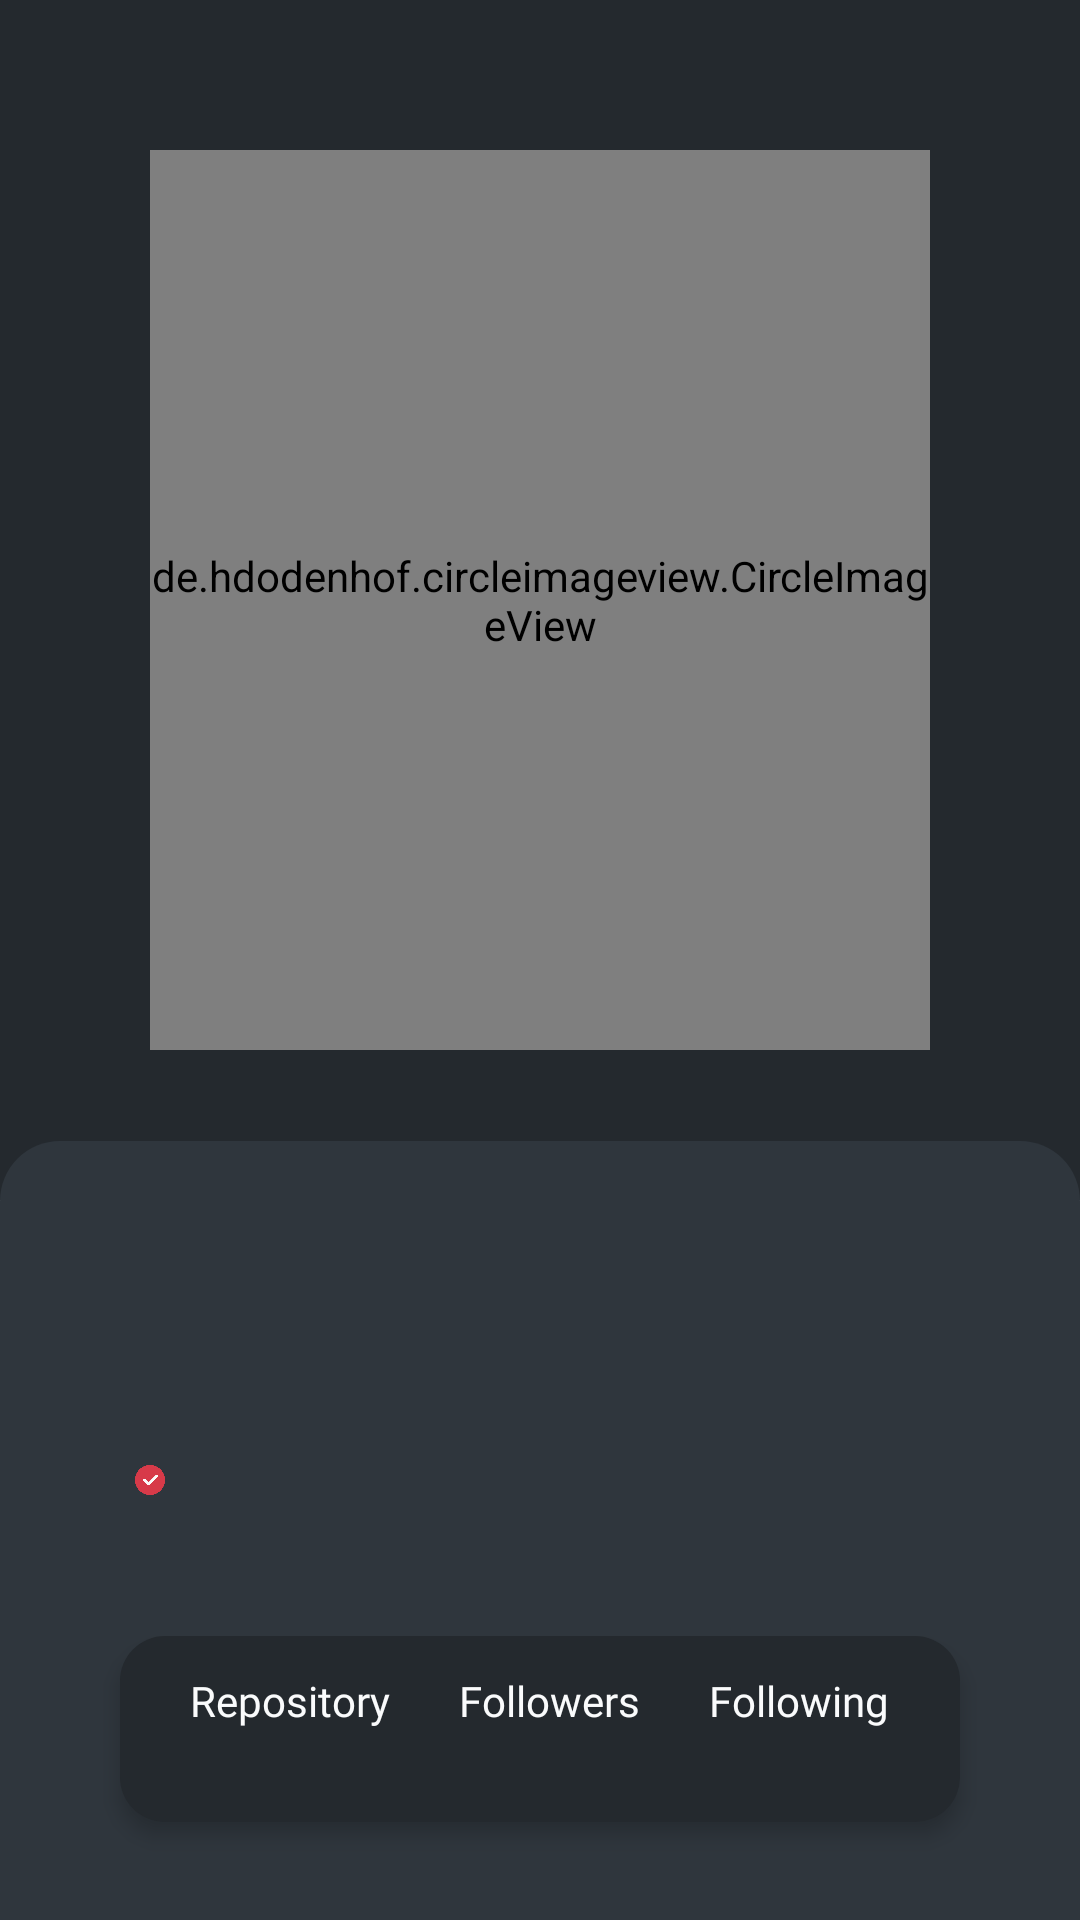

Android layout source for this screen:
<!-- AndroidManifest.xml: application theme Theme.SubmissionAplikasiGithubUser -->
<!-- res/layout/activity_detail_user.xml -->
<?xml version="1.0" encoding="utf-8"?>
<androidx.appcompat.widget.LinearLayoutCompat xmlns:android="http://schemas.android.com/apk/res/android"
    xmlns:app="http://schemas.android.com/apk/res-auto"
    xmlns:tools="http://schemas.android.com/tools"
    android:layout_width="match_parent"
    android:layout_height="match_parent"
    android:orientation="vertical"
    tools:context=".DetailUser">

    <RelativeLayout
        android:layout_width="match_parent"
        android:layout_height="400dp"
        android:background="@color/dark_700"
        android:gravity="center"
        android:padding="50dp">

        <de.hdodenhof.circleimageview.CircleImageView
            android:id="@+id/civ_user_image"
            android:layout_width="match_parent"
            android:layout_height="match_parent" />

    </RelativeLayout>

    <RelativeLayout
        android:layout_width="match_parent"
        android:layout_height="match_parent"
        android:layout_marginTop="-20dp"
        android:background="@drawable/detail_shape"
        android:paddingTop="25dp">

        <RelativeLayout
            android:id="@+id/rl_info"
            android:layout_width="match_parent"
            android:layout_height="wrap_content"
            android:paddingStart="40dp"
            android:paddingEnd="40dp">

            <TextView
                android:id="@+id/tv_fullname"
                android:layout_width="wrap_content"
                android:layout_height="wrap_content"
                android:fontFamily="@font/worksansbold"
                android:textSize="26sp"
                tools:text="@string/txt_full_name" />

            <TextView
                android:id="@+id/tv_username"
                android:layout_width="wrap_content"
                android:layout_height="wrap_content"
                android:layout_below="@id/tv_fullname"
                android:fontFamily="@font/worksansregular"
                android:textSize="20sp"
                tools:text="@string/txt_username" />

            <TextView
                android:id="@+id/tv_company_name"
                android:layout_width="wrap_content"
                android:layout_height="wrap_content"
                android:layout_below="@id/tv_username"
                android:layout_marginTop="15dp"
                android:fontFamily="@font/worksansregular"
                android:textSize="14sp"
                app:drawableEndCompat="@drawable/drawable_icon_check"
                tools:text="@string/txt_company_name" />

            <TextView
                android:id="@+id/tv_location"
                android:layout_width="wrap_content"
                android:layout_height="wrap_content"
                android:layout_below="@id/tv_company_name"
                android:fontFamily="@font/worksansregular"
                android:textSize="14sp"
                tools:text="@string/txt_location" />
        </RelativeLayout>

        <LinearLayout
            android:layout_width="match_parent"
            android:layout_height="wrap_content"
            android:layout_below="@id/rl_info"
            android:layout_marginStart="40dp"
            android:layout_marginTop="25dp"
            android:layout_marginEnd="40dp"
            android:background="@drawable/status_shape"
            android:baselineAligned="false"
            android:elevation="4dp"
            android:orientation="horizontal">

            <LinearLayout
                android:layout_width="wrap_content"
                android:layout_height="wrap_content"
                android:layout_weight="1"
                android:gravity="center"
                android:orientation="vertical">

                <TextView
                    android:layout_width="wrap_content"
                    android:layout_height="wrap_content"
                    android:fontFamily="@font/worksansregular"
                    android:text="@string/txt_repository"
                    android:textSize="14sp" />

                <TextView
                    android:id="@+id/tv_repository"
                    android:layout_width="wrap_content"
                    android:layout_height="wrap_content"
                    android:fontFamily="@font/worksansbold"
                    android:textSize="14sp"
                    tools:text="@string/txt_102" />

            </LinearLayout>

            <LinearLayout
                android:layout_width="wrap_content"
                android:layout_height="wrap_content"
                android:layout_weight="1"
                android:gravity="center"
                android:orientation="vertical">

                <TextView
                    android:layout_width="wrap_content"
                    android:layout_height="wrap_content"
                    android:fontFamily="@font/worksansregular"
                    android:text="@string/txt_followers"
                    android:textSize="14sp" />

                <TextView
                    android:id="@+id/tv_followers"
                    android:layout_width="wrap_content"
                    android:layout_height="wrap_content"
                    android:fontFamily="@font/worksansbold"
                    android:textSize="14sp"
                    tools:text="@string/txt_102" />

            </LinearLayout>

            <LinearLayout
                android:layout_width="wrap_content"
                android:layout_height="wrap_content"
                android:layout_weight="1"
                android:gravity="center"
                android:orientation="vertical">

                <TextView
                    android:layout_width="wrap_content"
                    android:layout_height="wrap_content"
                    android:fontFamily="@font/worksansregular"
                    android:text="@string/txt_following"
                    android:textSize="14sp" />

                <TextView
                    android:id="@+id/tv_following"
                    android:layout_width="wrap_content"
                    android:layout_height="wrap_content"
                    android:fontFamily="@font/worksansbold"
                    android:textSize="14sp"
                    tools:text="@string/txt_102" />

            </LinearLayout>

        </LinearLayout>

    </RelativeLayout>

</androidx.appcompat.widget.LinearLayoutCompat>
<!-- resources referenced by this layout -->
<resources>
  <color name="dark_700">#24292E</color>
  <!-- drawable detail_shape (drawable) -->
  <?xml version="1.0" encoding="utf-8"?>
  <shape xmlns:android="http://schemas.android.com/apk/res/android">
      <solid android:color="@color/dark_500" />
      <corners
          android:topLeftRadius="20dp"
          android:topRightRadius="20dp" />
  
  </shape>
  <!-- drawable drawable_icon_check (drawable) -->
  <?xml version="1.0" encoding="utf-8"?>
  <layer-list xmlns:android="http://schemas.android.com/apk/res/android" >
  
      <item
          android:drawable="@drawable/check"/>
  
  </layer-list >
  <!-- drawable status_shape (drawable) -->
  <?xml version="1.0" encoding="utf-8"?>
  <shape xmlns:android="http://schemas.android.com/apk/res/android">
      <corners android:radius="15dp" />
      <solid android:color="@color/dark_700" />
      <padding
          android:bottom="12dp"
          android:left="12dp"
          android:right="12dp"
          android:top="12dp" />
  </shape>
  <string name="txt_102">102</string>
  <string name="txt_company_name">Company Name</string>
  <string name="txt_followers">Followers</string>
  <string name="txt_following">Following</string>
  <string name="txt_full_name">Full Name</string>
  <string name="txt_location">Location</string>
  <string name="txt_repository">Repository</string>
  <string name="txt_username">Username</string>
  <style name="Theme.SubmissionAplikasiGithubUser" parent="Theme.MaterialComponents.Light.NoActionBar">
          
          <item name="colorPrimary">@color/dark_500</item>
          <item name="colorPrimaryVariant">@color/dark_700</item>
          <item name="colorOnPrimary">@color/white</item>
          
          <item name="colorSecondary">@color/teal_200</item>
          <item name="colorSecondaryVariant">@color/teal_700</item>
          <item name="colorOnSecondary">@color/black</item>
          
          <item name="android:statusBarColor" tools:targetApi="l">?attr/colorPrimaryVariant</item>
          
          <item name="android:textColor">@color/white</item>
      </style>
  <color name="dark_500">#2F363D</color>
  <!-- drawable check: png bitmap (drawable, 13852 bytes) -->
  <color name="white">#FAFBFC</color>
  <color name="teal_200">#FF03DAC5</color>
  <color name="teal_700">#FF018786</color>
  <color name="black">#FF000000</color>
</resources>
